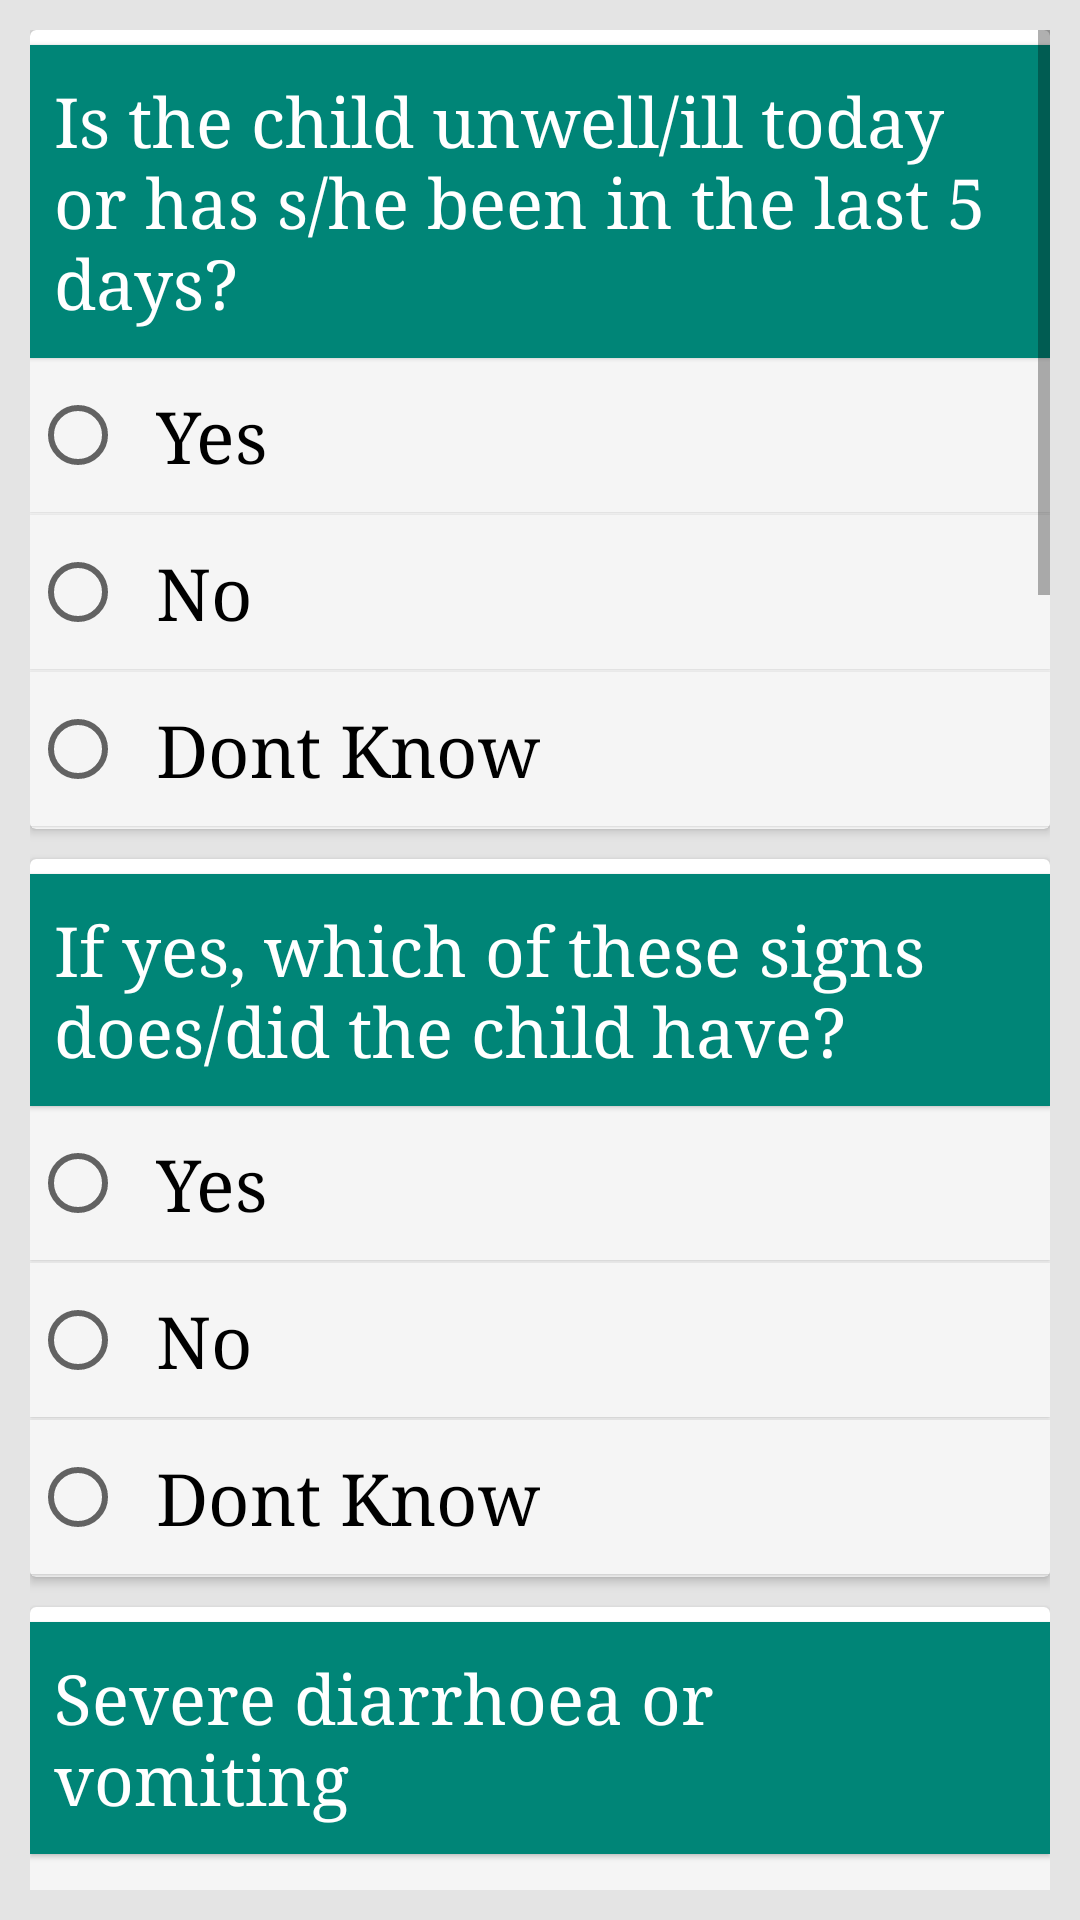

Here is an Android app screen rendered from its layout file. Give the layout XML and the strings, colors and styles it references.
<!-- AndroidManifest.xml: application theme AppTheme -->
<!-- res/layout/frament_section_c.xml -->
<?xml version="1.0" encoding="utf-8"?>
<layout xmlns:android="http://schemas.android.com/apk/res/android"
    xmlns:tools="http://schemas.android.com/tools"
    tools:context=".ui.gsedCRF2.fragments.SectionCFragment">

    <data>

        <import type="android.view.View" />

        <variable
            name="callback"
            type="com.aku.dmu.gsed.ui.gsedCRF2.fragments.SectionCFragment" />
    </data>

    <ScrollView
        style="@style/BackgroundStyle"
        android:layout_width="match_parent"
        android:layout_height="match_parent"
        android:orientation="vertical">

        <LinearLayout
            android:id="@+id/fldGrpSectionC01"
            style="@style/linerlayout_view_wt_bound">

            
            <android.support.v7.widget.CardView style="@style/cardView">

                <LinearLayout style="@style/linerlayout_view_wt_bound">

                    <TextView
                        style="@style/i_textview"
                        android:text="@string/ch14" />

                    <RadioGroup
                        android:id="@+id/ch14"
                        android:layout_width="match_parent"
                        android:layout_height="wrap_content"
                        android:orientation="vertical">

                        <RadioButton
                            android:id="@+id/ch14a"
                            style="@style/radiobutton"
                            android:text="@string/yes" />

                        <RadioButton
                            android:id="@+id/ch14b"
                            style="@style/radiobutton"
                            android:text="@string/no" />

                        <RadioButton
                            android:id="@+id/ch1498"
                            style="@style/radiobutton"
                            android:text="@string/dkn" />

                    </RadioGroup>

                </LinearLayout>

            </android.support.v7.widget.CardView>

            
            <android.support.v7.widget.CardView
                style="@style/cardView"
                android:visibility='@{ch14a.checked? View.VISIBLE : View.GONE}'>

                <LinearLayout style="@style/linerlayout_view_wt_bound">

                    <TextView
                        style="@style/i_textview"
                        android:text="@string/ch15" />

                    <RadioGroup
                        android:id="@+id/ch15"
                        android:layout_width="match_parent"
                        android:layout_height="wrap_content"
                        android:orientation="vertical">

                        <RadioButton
                            android:id="@+id/ch15a"
                            style="@style/radiobutton"
                            android:text="@string/yes" />

                        <RadioButton
                            android:id="@+id/ch15b"
                            style="@style/radiobutton"
                            android:text="@string/no" />

                        <RadioButton
                            android:id="@+id/ch1598"
                            style="@style/radiobutton"
                            android:text="@string/dkn" />

                    </RadioGroup>

                </LinearLayout>

            </android.support.v7.widget.CardView>

            
            <android.support.v7.widget.CardView style="@style/cardView">

                <LinearLayout style="@style/linerlayout_view_wt_bound">

                    <TextView
                        style="@style/i_textview"
                        android:text="@string/ch16" />

                    <RadioGroup
                        android:id="@+id/ch16"
                        android:layout_width="match_parent"
                        android:layout_height="wrap_content"
                        android:orientation="vertical">

                        <RadioButton
                            android:id="@+id/ch16a"
                            style="@style/radiobutton"
                            android:text="@string/yes" />

                        <RadioButton
                            android:id="@+id/ch16b"
                            style="@style/radiobutton"
                            android:text="@string/no" />

                        <RadioButton
                            android:id="@+id/ch1698"
                            style="@style/radiobutton"
                            android:text="@string/dkn" />

                    </RadioGroup>

                </LinearLayout>

            </android.support.v7.widget.CardView>

            
            <android.support.v7.widget.CardView style="@style/cardView">

                <LinearLayout style="@style/linerlayout_view_wt_bound">

                    <TextView
                        style="@style/i_textview"
                        android:text="@string/ch17" />

                    <RadioGroup
                        android:id="@+id/ch17"
                        android:layout_width="match_parent"
                        android:layout_height="wrap_content"
                        android:orientation="vertical">

                        <RadioButton
                            android:id="@+id/ch17a"
                            style="@style/radiobutton"
                            android:text="@string/yes" />

                        <RadioButton
                            android:id="@+id/ch17b"
                            style="@style/radiobutton"
                            android:text="@string/no" />

                        <RadioButton
                            android:id="@+id/ch1798"
                            style="@style/radiobutton"
                            android:text="@string/dkn" />

                    </RadioGroup>

                </LinearLayout>

            </android.support.v7.widget.CardView>

            
            <android.support.v7.widget.CardView style="@style/cardView">

                <LinearLayout style="@style/linerlayout_view_wt_bound">

                    <TextView
                        style="@style/i_textview"
                        android:text="@string/ch18" />

                    <RadioGroup
                        android:id="@+id/ch18"
                        android:layout_width="match_parent"
                        android:layout_height="wrap_content"
                        android:orientation="vertical">

                        <RadioButton
                            android:id="@+id/ch18a"
                            style="@style/radiobutton"
                            android:text="@string/yes" />

                        <RadioButton
                            android:id="@+id/ch18b"
                            style="@style/radiobutton"
                            android:text="@string/no" />

                        <RadioButton
                            android:id="@+id/ch1898"
                            style="@style/radiobutton"
                            android:text="@string/dkn" />

                    </RadioGroup>

                </LinearLayout>

            </android.support.v7.widget.CardView>

            
            <android.support.v7.widget.CardView style="@style/cardView">

                <LinearLayout style="@style/linerlayout_view_wt_bound">

                    <TextView
                        style="@style/i_textview"
                        android:text="@string/ch19" />

                    <RadioGroup
                        android:id="@+id/ch19"
                        android:layout_width="match_parent"
                        android:layout_height="wrap_content"
                        android:orientation="vertical">

                        <RadioButton
                            android:id="@+id/ch19a"
                            style="@style/radiobutton"
                            android:text="@string/yes" />

                        <RadioButton
                            android:id="@+id/ch19b"
                            style="@style/radiobutton"
                            android:text="@string/no" />

                        <RadioButton
                            android:id="@+id/ch1998"
                            style="@style/radiobutton"
                            android:text="@string/dkn" />

                    </RadioGroup>

                </LinearLayout>

            </android.support.v7.widget.CardView>

            
            <android.support.v7.widget.CardView style="@style/cardView">

                <LinearLayout style="@style/linerlayout_view_wt_bound">

                    <TextView
                        style="@style/i_textview"
                        android:text="@string/ch20" />

                    <RadioGroup
                        android:id="@+id/ch20"
                        android:layout_width="match_parent"
                        android:layout_height="wrap_content"
                        android:orientation="vertical">

                        <RadioButton
                            android:id="@+id/ch20a"
                            style="@style/radiobutton"
                            android:text="@string/yes" />

                        <RadioButton
                            android:id="@+id/ch20b"
                            style="@style/radiobutton"
                            android:text="@string/no" />

                        <RadioButton
                            android:id="@+id/ch2098"
                            style="@style/radiobutton"
                            android:text="@string/dkn" />

                    </RadioGroup>

                </LinearLayout>

            </android.support.v7.widget.CardView>
            
            <android.support.v7.widget.CardView style="@style/cardView">

                <LinearLayout style="@style/linerlayout_view_wt_bound">

                    <TextView
                        style="@style/i_textview"
                        android:text="@string/ch21" />

                    <RadioGroup
                        android:id="@+id/ch21"
                        android:layout_width="match_parent"
                        android:layout_height="wrap_content"
                        android:orientation="vertical">

                        <RadioButton
                            android:id="@+id/ch21a"
                            style="@style/radiobutton"
                            android:text="@string/yes" />

                        <RadioButton
                            android:id="@+id/ch21b"
                            style="@style/radiobutton"
                            android:text="@string/no" />

                        <RadioButton
                            android:id="@+id/ch2198"
                            style="@style/radiobutton"
                            android:text="@string/dkn" />

                    </RadioGroup>

                </LinearLayout>

            </android.support.v7.widget.CardView>

            
            <android.support.v7.widget.CardView style="@style/cardView">

                <LinearLayout style="@style/linerlayout_view_wt_bound">

                    <TextView
                        style="@style/i_textview"
                        android:text="@string/ch22" />

                    <EditText
                        android:id="@+id/ch22"
                        style="@style/textInput"
                        android:layout_width="match_parent"
                        android:layout_height="wrap_content"
                        android:hint="@string/ch22"
                        android:textSize="17sp" />
                </LinearLayout>

            </android.support.v7.widget.CardView>


        </LinearLayout>

    </ScrollView>
</layout>
<!-- resources referenced by this layout -->
<resources>
  <string name="ch14"> Is the child unwell/ill today or has s/he been in the last 5 days? </string>
  <string name="ch15"> If yes, which of these signs does/did the child have? </string>
  <string name="ch16"> Severe diarrhoea or vomiting </string>
  <string name="ch17"> High fever </string>
  <string name="ch18"> Very sleepy/tired/without energy, only moving when stimulated and not themselves </string>
  <string name="ch19"> Severe cough or difficulty breathing </string>
  <string name="ch20"> Severe sores in the mouth </string>
  <string name="ch21"> Convulsions </string>
  <string name="ch22"> Other (specify) </string>
  <string name="dkn">Dont Know</string>
  <string name="no">No</string>
  <string name="yes">Yes</string>
  <style name="BackgroundStyle" parent="android:Widget.Material.Light.ScrollView">
          <item name="android:background">#e4e4e4</item>
          <item name="android:padding">10dp</item>
      </style>
  <style name="cardView">
          <item name="android:background">@color/dullWhileOverlay</item>
          <item name="android:layout_width">match_parent</item>
          <item name="android:layout_height">wrap_content</item>
          <item name="cardCornerRadius">2dp</item>
          <item name="cardElevation">2dp</item>
          <item name="android:elevation">8dp</item>
          <item name="android:clipToPadding">false</item>
          <item name="android:clipChildren">false</item>
          <item name="android:layout_marginBottom">10dp</item>
          <item name="android:paddingTop">0dp</item>
  
      </style>
  <style name="i_textview" parent="labels">
          <item name="android:layout_width">match_parent</item>
          <item name="android:layout_height">wrap_content</item>
          <item name="android:layout_gravity">center_horizontal</item>
          <item name="android:background">@color/colorPrimary</item>
          <item name="android:textColor">@android:color/white</item>
          <item name="android:padding">10sp</item>
          <item name="android:layout_marginTop">5dp</item>
          <item name="android:textSize">23sp</item>
      </style>
  <style name="linerlayout_view_wt_bound">
          <item name="android:layout_width">match_parent</item>
          <item name="android:layout_height">wrap_content</item>
          <item name="android:orientation">vertical</item>
          <item name="android:layout_margin">0dp</item>
          <item name="android:padding">0dp</item>
      </style>
  <style name="textInput">
          <item name="android:textSize">20sp</item>
          <item name="android:layout_width">match_parent</item>
          <item name="android:layout_height">40dp</item>
          <item name="android:layout_margin">8dp</item>
          <item name="android:background">@drawable/et_style</item>
          <item name="android:textColorHint">@color/gray</item>
          <item name="android:paddingStart">12dp</item>
          <item name="android:paddingEnd">12dp</item>
          <item name="android:radius">2dp</item>
      </style>
  <style name="AppTheme" parent="Theme.AppCompat.Light.DarkActionBar">
          
          <item name="colorPrimary">@color/colorPrimary</item>
          <item name="colorPrimaryDark">@color/colorPrimaryDark</item>
          <item name="colorAccent">@color/colorAccent</item>
          <item name="android:scrollViewStyle">@style/BackgroundStyle</item>
          <item name="toolbarStyle">@style/ActionBar</item>
      </style>
  <color name="dullWhileOverlay">#99d6d6d6</color>
  <color name="colorPrimary">#008577</color>
  <color name="white">#F5F5F5</color>
  <color name="gray">#757575</color>
  <color name="colorPrimaryDark">#00574B</color>
  <color name="colorAccent">#D81B60</color>
  <style name="ActionBar">
          <item name="android:background">@color/colorPrimaryDark</item>
      </style>
</resources>
